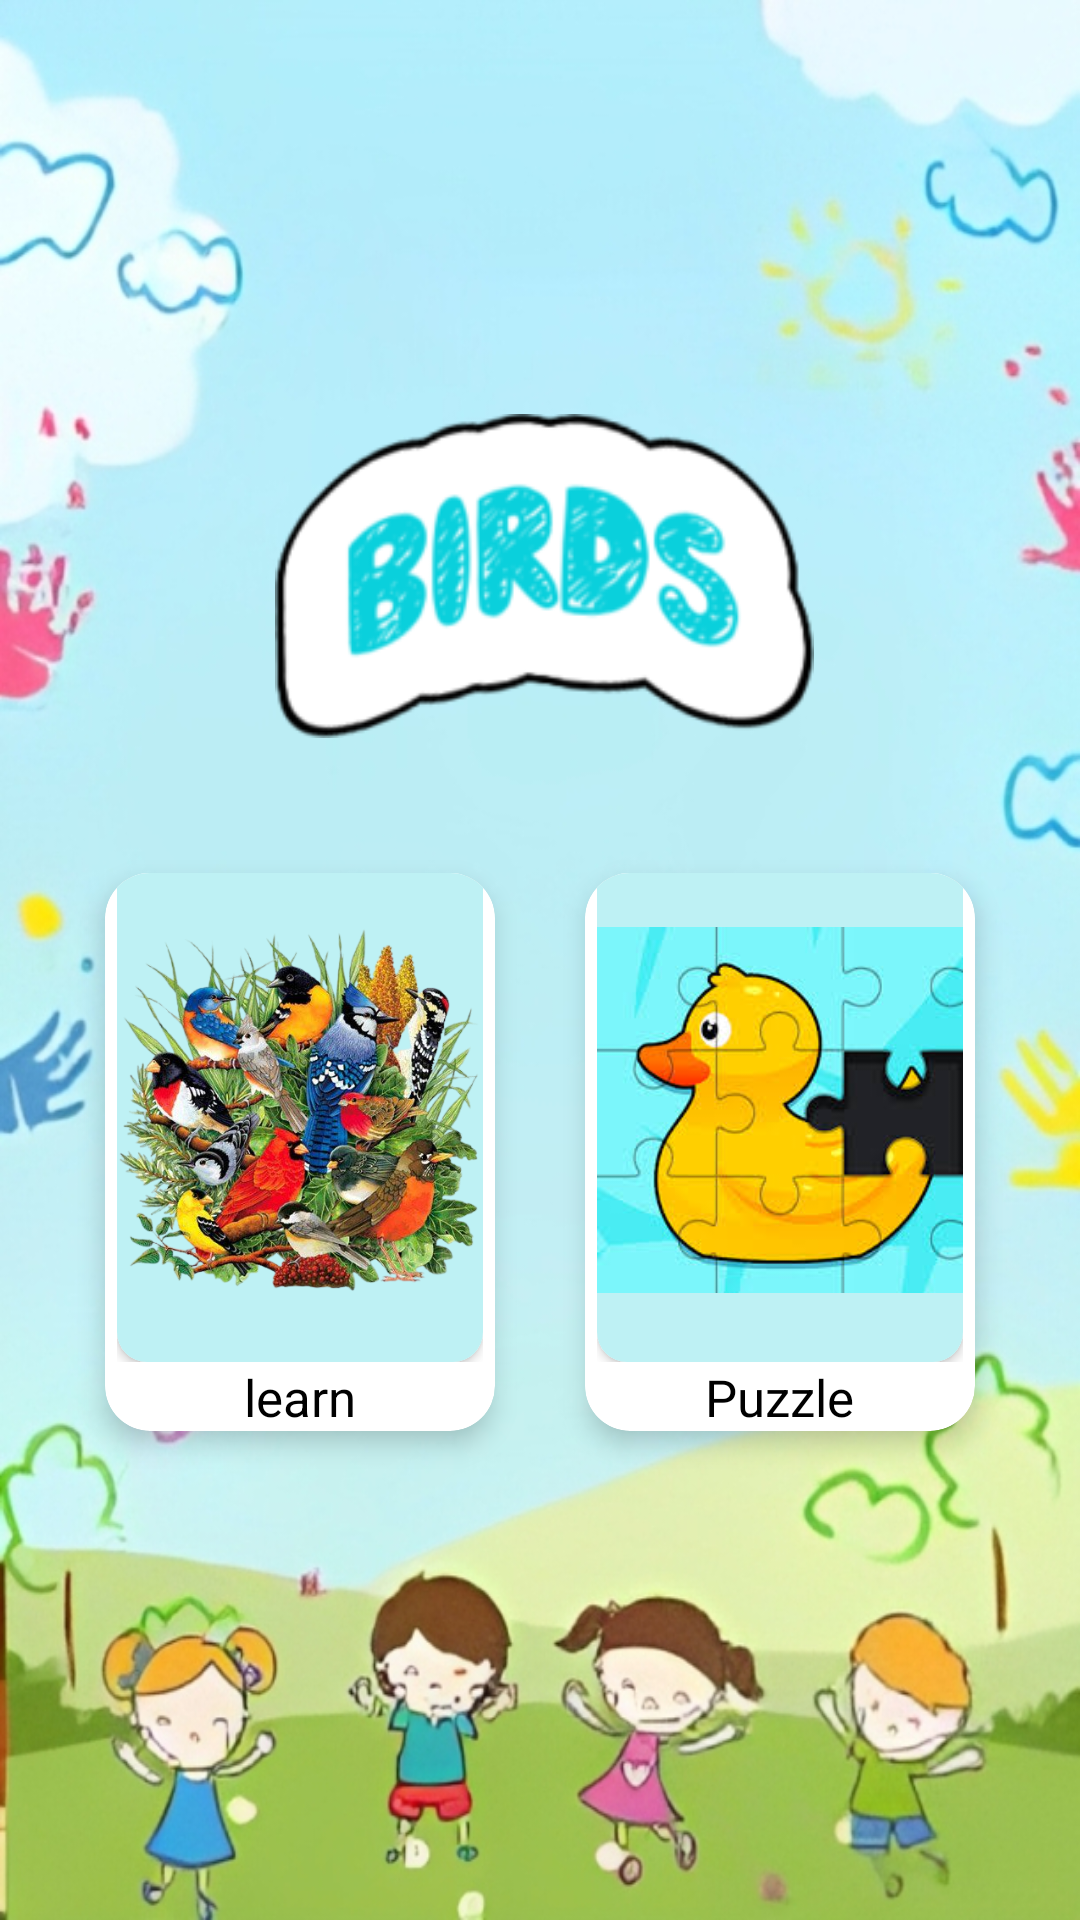

Write the Android layout XML for this screen, with the resource values it uses.
<!-- AndroidManifest.xml: application theme Theme.WatchAndLearn -->
<!-- res/layout/activity_birds_layout.xml -->
<?xml version="1.0" encoding="utf-8"?>
<RelativeLayout  xmlns:android="http://schemas.android.com/apk/res/android"
    xmlns:app="http://schemas.android.com/apk/res-auto"
    xmlns:tools="http://schemas.android.com/tools"
    android:layout_width="match_parent"
    android:layout_height="match_parent"
    android:background="@drawable/backgroundd"
    tools:context=".birds_layout">

    <LinearLayout
        android:layout_width="match_parent"
        android:layout_height="match_parent"
        android:orientation="vertical"
        android:weightSum="10"
        android:gravity="center"
        android:layout_gravity="center">
        <RelativeLayout
            android:layout_width="match_parent"
            android:layout_height="0dp"
            android:layout_weight="2">

            <ImageView
                android:layout_width="400dp"
                android:layout_height="300dp"
                android:layout_alignParentEnd="true"
                android:layout_alignParentBottom="true"
                android:layout_alignParentStart="true"
                android:layout_alignParentTop="true"
                android:layout_marginTop="10dp"
                android:layout_marginEnd="37dp"
                android:layout_marginStart="40dp"
                android:layout_marginBottom="10dp"
                app:srcCompat="@drawable/birds_title">

            </ImageView>
        </RelativeLayout>
        <GridLayout
            android:layout_width="match_parent"
            android:layout_height="0dp"
            android:layout_weight="4"
            android:alignmentMode="alignMargins"
            android:columnCount="2"
            android:columnOrderPreserved="false"
            android:padding="20dp"
            android:rowCount="1">
            <androidx.cardview.widget.CardView
                android:id="@+id/card_learn"
                android:layout_width="0dp"
                android:layout_height="0dp"
                style="@style/outer_card">

                <LinearLayout
                    android:layout_width="match_parent"
                    android:layout_height="match_parent"
                    android:layout_gravity="center_horizontal|center_vertical"
                    android:layout_marginLeft="4dp"
                    android:layout_marginRight="4dp"
                    android:layout_marginBottom="16dp"
                    android:layout_marginTop="2dp"
                    android:layout_marginHorizontal="4dp"
                    android:weightSum="3"
                    android:orientation="vertical">
                    <androidx.cardview.widget.CardView
                        android:layout_width="match_parent"
                        android:layout_height="match_parent"
                        android:layout_weight="3"
                        app:cardCornerRadius="10dp">


                        <ImageView
                            android:layout_width="wrap_content"
                            android:layout_height="wrap_content"
                            android:layout_gravity="center_horizontal"
                            app:srcCompat="@drawable/birds_logo"
                            android:background="#BEF1F4"
                            />
                    </androidx.cardview.widget.CardView>
                </LinearLayout>
                <TextView
                    android:layout_width="wrap_content"
                    android:layout_height="wrap_content"
                    style="@style/text"

                    android:text="learn" />
            </androidx.cardview.widget.CardView>

            <androidx.cardview.widget.CardView
                android:id="@+id/card_puzzle"
                android:layout_width="0dp"
                android:layout_height="0dp"
                style="@style/outer_card">

                <LinearLayout
                    android:layout_width="match_parent"
                    android:layout_height="match_parent"
                    android:layout_gravity="center_horizontal|center_vertical"
                    android:layout_marginLeft="4dp"
                    android:layout_marginRight="4dp"
                    android:layout_marginBottom="16dp"
                    android:layout_marginTop="2dp"
                    android:layout_marginHorizontal="4dp"
                    android:weightSum="3"
                    android:orientation="vertical">
                    <androidx.cardview.widget.CardView
                        android:layout_width="match_parent"
                        android:layout_height="match_parent"
                        android:layout_weight="3"
                        app:cardCornerRadius="10dp">
                        <ImageView
                            android:layout_width="wrap_content"
                            android:layout_height="wrap_content"
                            android:layout_gravity="center_horizontal"
                            app:srcCompat="@drawable/pzzulelogo"
                            android:background="#BEF1F4"
                            />
                    </androidx.cardview.widget.CardView>
                </LinearLayout>
                <TextView
                    android:layout_width="wrap_content"
                    android:layout_height="wrap_content"
                    style="@style/text"

                    android:text="Puzzle" />
            </androidx.cardview.widget.CardView>


        </GridLayout>

    </LinearLayout>

</RelativeLayout>
<!-- resources referenced by this layout -->
<resources>
  <!-- drawable backgroundd: jpg bitmap (drawable, 269102 bytes) -->
  <!-- drawable birds_logo: png bitmap (drawable, 426852 bytes) -->
  <!-- drawable birds_title: png bitmap (drawable, 21736 bytes) -->
  <!-- drawable pzzulelogo: jpeg bitmap (drawable, 10567 bytes) -->
  <style name="outer_card" parent="CardView">
          <item name="android:padding">20dp</item>
          <item name="android:layout_margin">15dp</item>
          <item name="android:backgroundTint">@color/white</item>
          <item name="cardCornerRadius">15dp</item>
          <item name="cardElevation">5dp</item>
          <item name="android:layout_rowWeight">1</item>
          <item name="android:layout_columnWeight">1</item>
      </style>
  <style name="text" parent="Widget.AppCompat.TextView">
          <item name="android:textSize">17sp</item>
          <item name="android:textColor">@color/black</item>
          <item name="fontFamily">@font/text</item>
          <item name="android:layout_gravity">bottom|center</item>
          <item name="android:textAlignment">center</item>
          <item name="android:layout_weight">2</item>
      </style>
  <style name="Theme.WatchAndLearn" parent="Theme.AppCompat.DayNight.NoActionBar">
          
          <item name="android:windowFullscreen">true</item>
          <item name="colorPrimary">@color/purple_500</item>
          <item name="colorPrimaryVariant">@color/purple_700</item>
          <item name="colorOnPrimary">@color/white</item>
          
          <item name="colorSecondary">@color/teal_200</item>
          <item name="colorSecondaryVariant">@color/teal_700</item>
          <item name="colorOnSecondary">@color/black</item>
          
          <item name="android:statusBarColor">@color/sky_blue</item>
  
          
      </style>
  <color name="white">#FFFFFFFF</color>
  <color name="black">#FF000000</color>
  <color name="purple_500">#FF6200EE</color>
  <color name="purple_700">#FF3700B3</color>
  <color name="teal_200">#FF03DAC5</color>
  <color name="teal_700">#FF018786</color>
  <color name="sky_blue">#E0F8FA</color>
</resources>
